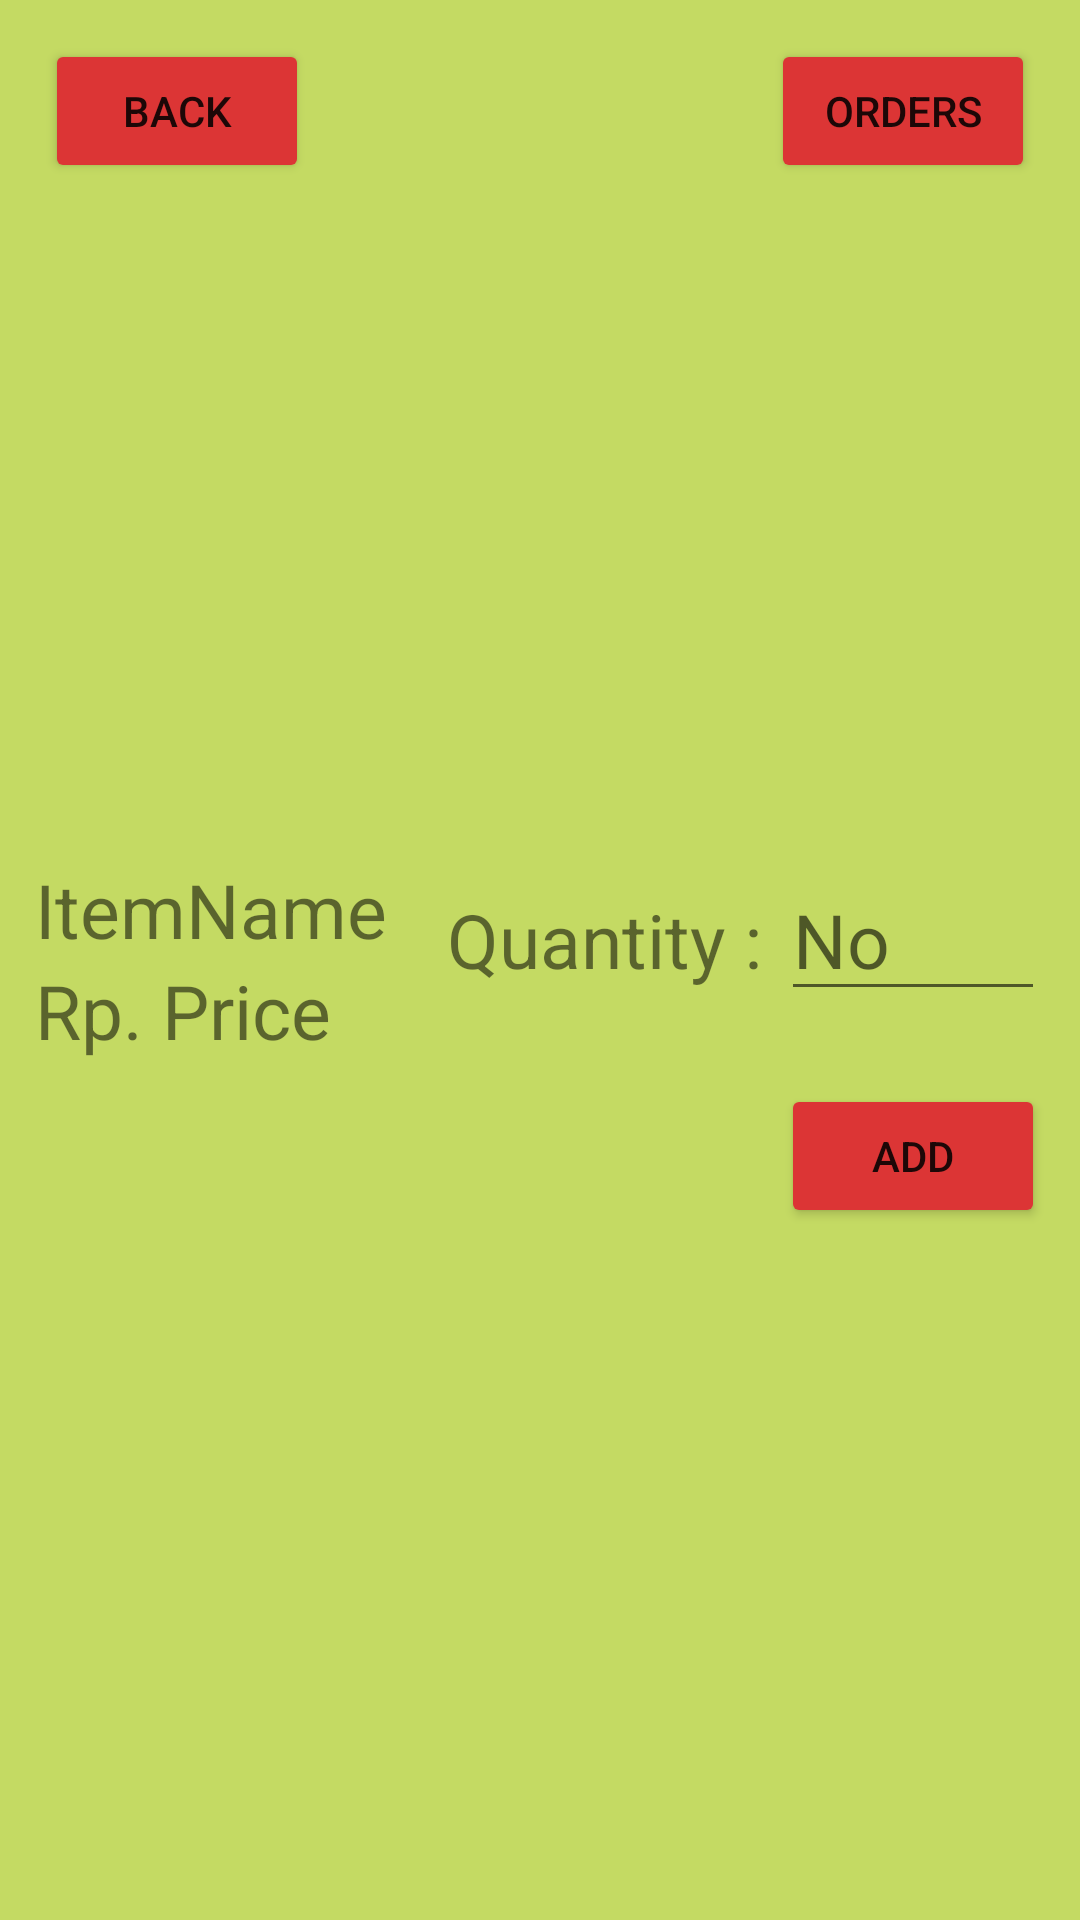

Produce the Android XML layout that renders to this screen, including the resource entries it uses.
<!-- AndroidManifest.xml: application theme Theme.EzzyfoodV2 -->
<!-- res/layout/activity_order.xml -->
<?xml version="1.0" encoding="utf-8"?>
<RelativeLayout xmlns:android="http://schemas.android.com/apk/res/android"
    xmlns:app="http://schemas.android.com/apk/res-auto"
    xmlns:tools="http://schemas.android.com/tools"
    android:layout_width="match_parent"
    android:layout_height="match_parent"
    android:background="#C4DA63"
    tools:context=".OrderActivity">

    <Button
        android:id="@+id/OrdersBtn"
        android:layout_width="wrap_content"
        android:layout_height="wrap_content"
        android:layout_alignParentTop="true"
        android:layout_alignParentEnd="true"
        android:layout_alignParentRight="true"
        android:layout_marginTop="13dp"
        android:layout_marginEnd="15dp"
        android:layout_marginRight="15dp"
        android:onClick="Order"
        android:text="Orders"
        app:backgroundTint="#DC3535" />

    <Button
        android:id="@+id/BackBtn"
        android:layout_width="wrap_content"
        android:layout_height="wrap_content"
        android:layout_alignParentTop="true"
        android:layout_marginLeft="15dp"
        android:layout_marginTop="13dp"
        android:onClick="Back"
        android:text="Back"
        app:backgroundTint="#DC3535" />

    <LinearLayout
        android:id="@+id/Linear1"
        android:layout_width="wrap_content"
        android:layout_height="wrap_content"
        android:layout_centerInParent="true"
        android:orientation="horizontal">

        <LinearLayout
            android:layout_width="wrap_content"
            android:layout_height="wrap_content"
            android:layout_centerInParent="true"
            android:layout_marginRight="20dp"
            android:orientation="vertical">

            <TextView
                android:id="@+id/itemName"
                android:layout_width="fill_parent"
                android:layout_height="wrap_content"
                android:text="ItemName"
                android:textSize="25dp" />

            <TextView
                android:id="@+id/itemPrice"
                android:layout_width="fill_parent"
                android:layout_height="wrap_content"
                android:layout_weight="1"
                android:text="Rp. Price"
                android:textSize="25dp" />

        </LinearLayout>

        <TextView
            android:id="@+id/QtyTxt"
            android:layout_width="wrap_content"
            android:layout_height="wrap_content"
            android:layout_weight="1"
            android:text="Quantity : "
            android:textSize="25dp" />

        <EditText
            android:id="@+id/qtyInput"
            android:layout_width="wrap_content"
            android:layout_height="wrap_content"
            android:layout_weight="1"
            android:ems="3"
            android:hint="No"
            android:inputType="number"
            android:textSize="25dp" />

    </LinearLayout>

    <Button
        android:id="@+id/CheckoutBtn"
        android:layout_width="wrap_content"
        android:layout_height="wrap_content"
        android:layout_alignTop="@+id/Linear1"
        android:layout_alignRight="@id/Linear1"
        android:layout_marginTop="75dp"
        android:onClick="CheckOut"
        android:text="Add"
        app:backgroundTint="#DC3535" />

</RelativeLayout>
<!-- resources referenced by this layout -->
<resources>
  <style name="Theme.EzzyfoodV2" parent="Theme.MaterialComponents.DayNight.DarkActionBar">
          
          <item name="colorPrimary">@color/purple_500</item>
          <item name="colorPrimaryVariant">@color/purple_700</item>
          <item name="colorOnPrimary">@color/white</item>
          
          <item name="colorSecondary">@color/teal_200</item>
          <item name="colorSecondaryVariant">@color/teal_700</item>
          <item name="colorOnSecondary">@color/black</item>
          
          <item name="android:statusBarColor" tools:targetApi="l">?attr/colorPrimaryVariant</item>
          
      </style>
  <!-- not gathered from this repository: default colours our renderer supplied (Android Studio template values) -->
  <color name="purple_500">#FF6200EE</color>
  <color name="purple_700">#FF3700B3</color>
  <color name="teal_200">#FF03DAC5</color>
  <color name="teal_700">#FF018786</color>
  <color name="black">#FF000000</color>
  <color name="white">#FFFFFFFF</color>
</resources>
